Labelled photos from "Monedas", an image-classification folder in jzunigaa/data. The possible labels are: mon 010, mon 020, mon 050, mon 1, mon 2, mon 5.

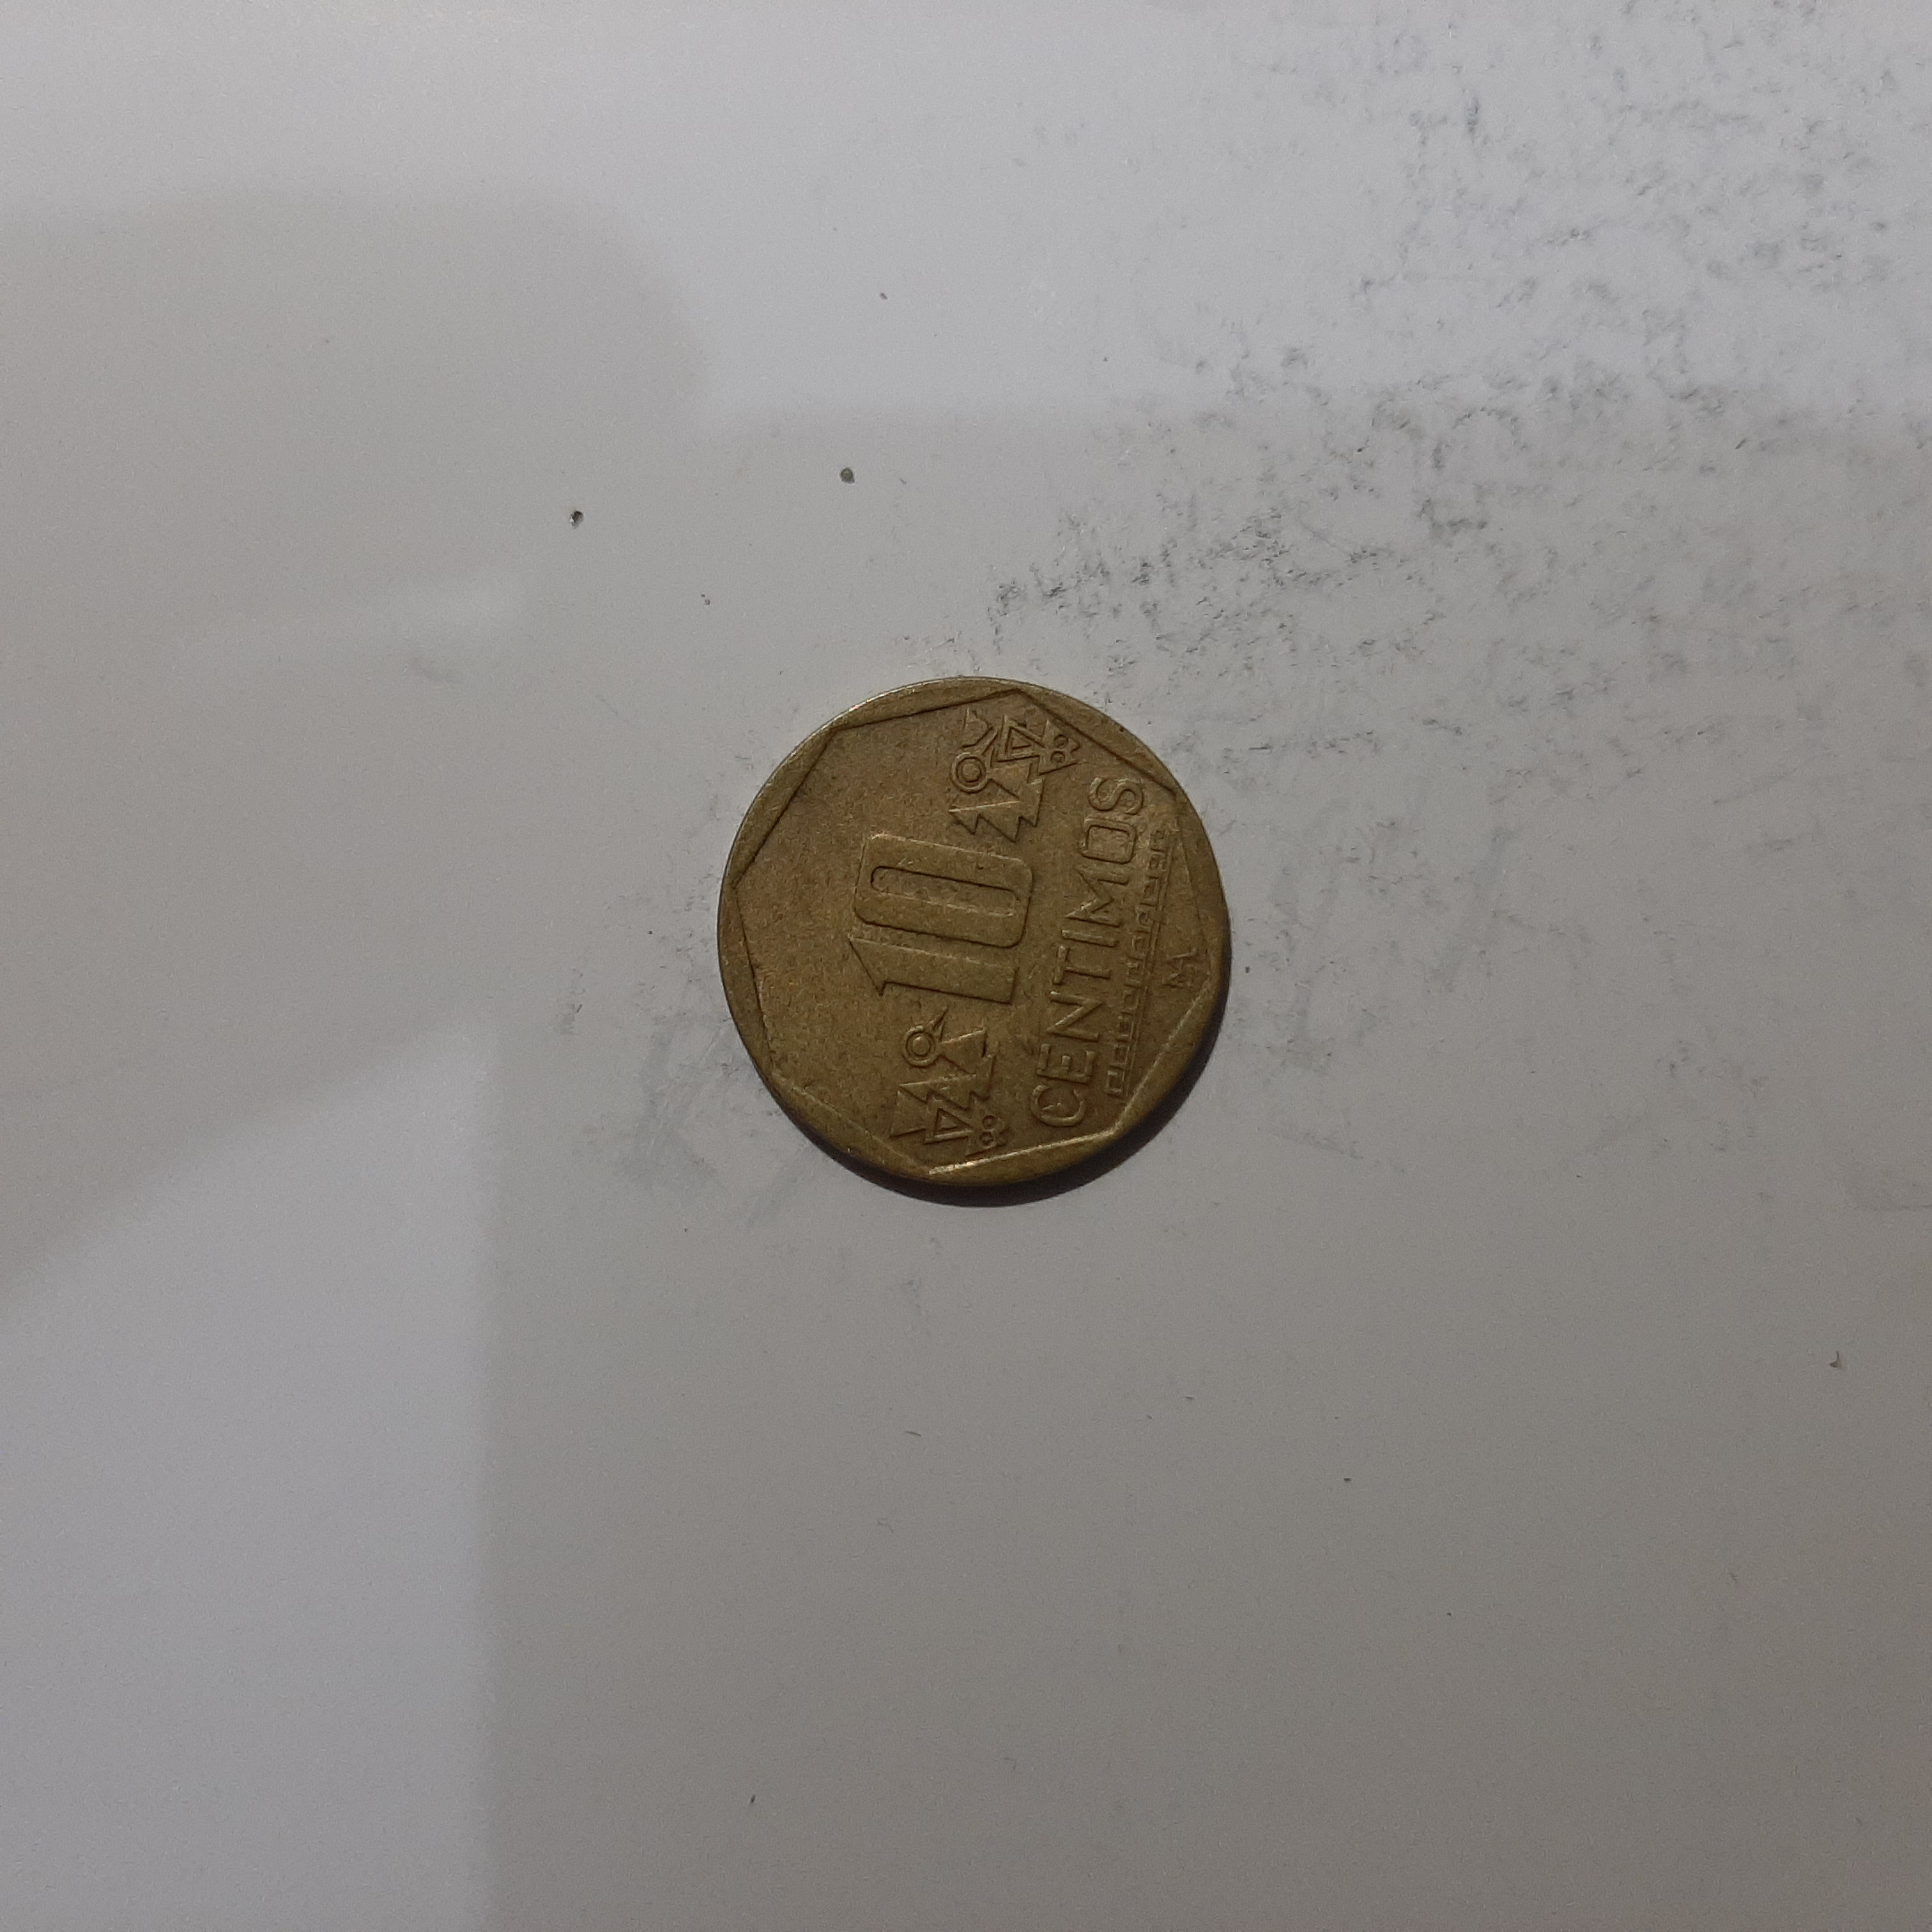
Label: mon 010

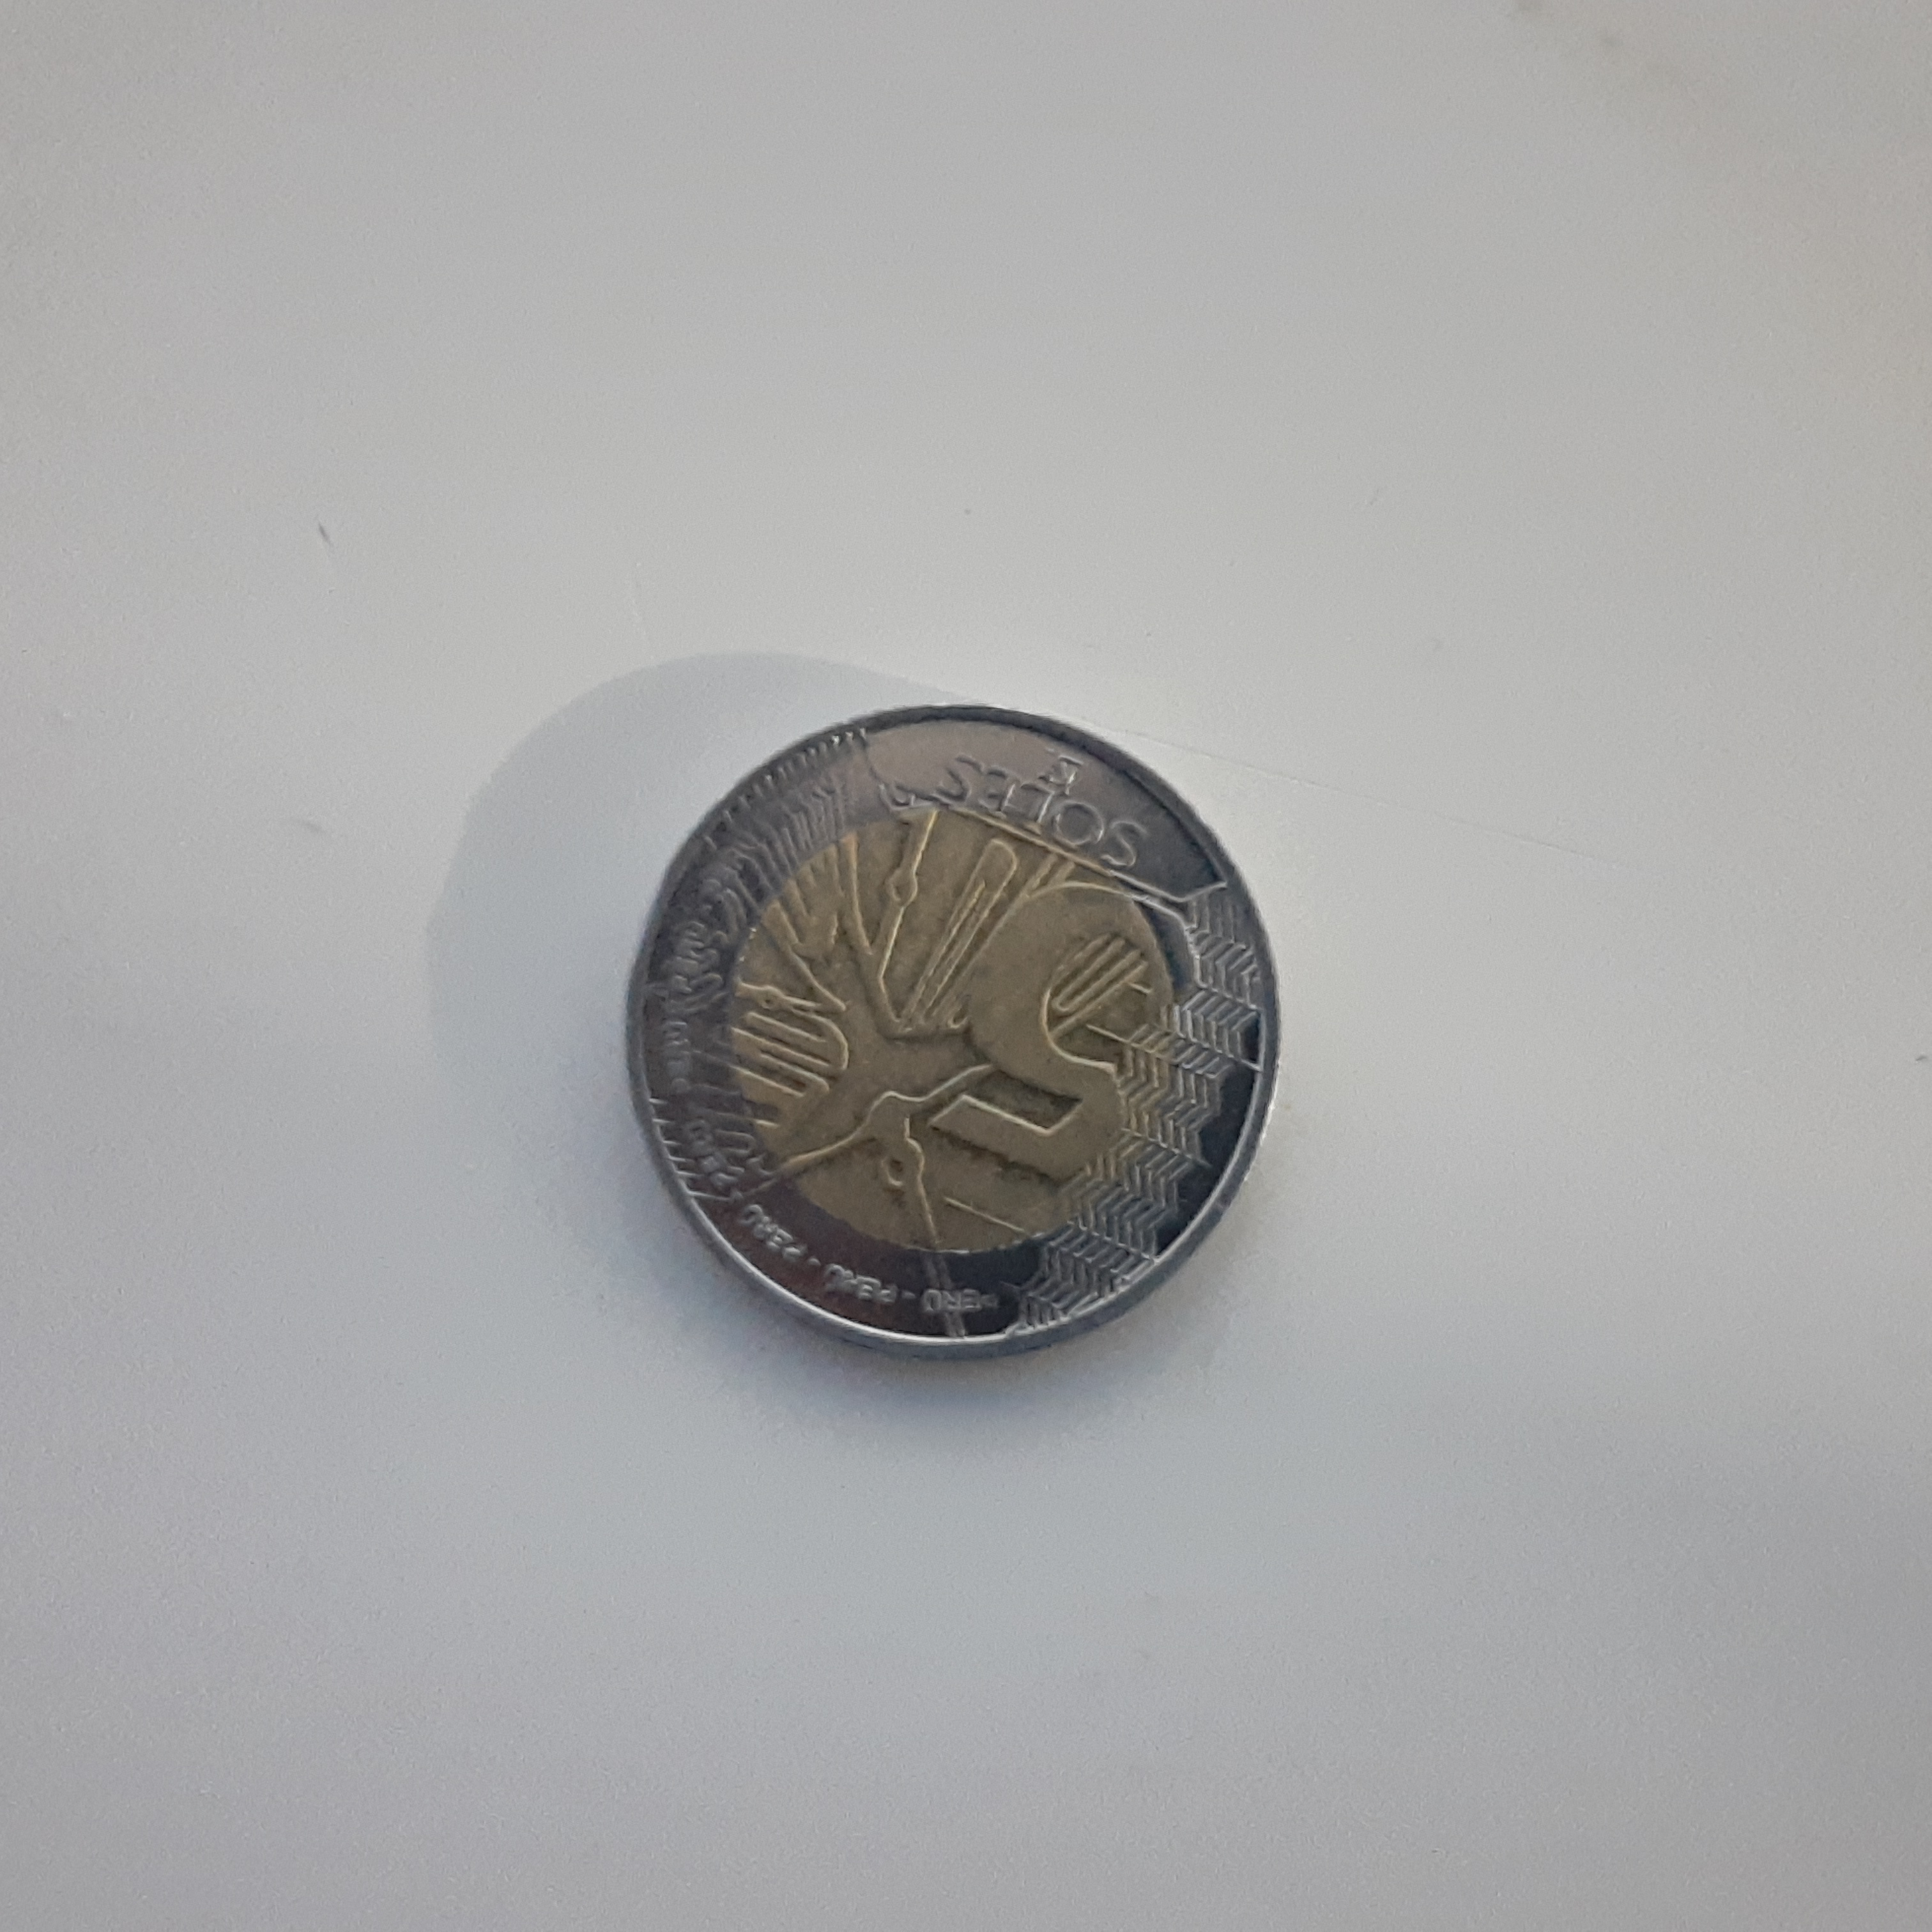
Label: mon 5

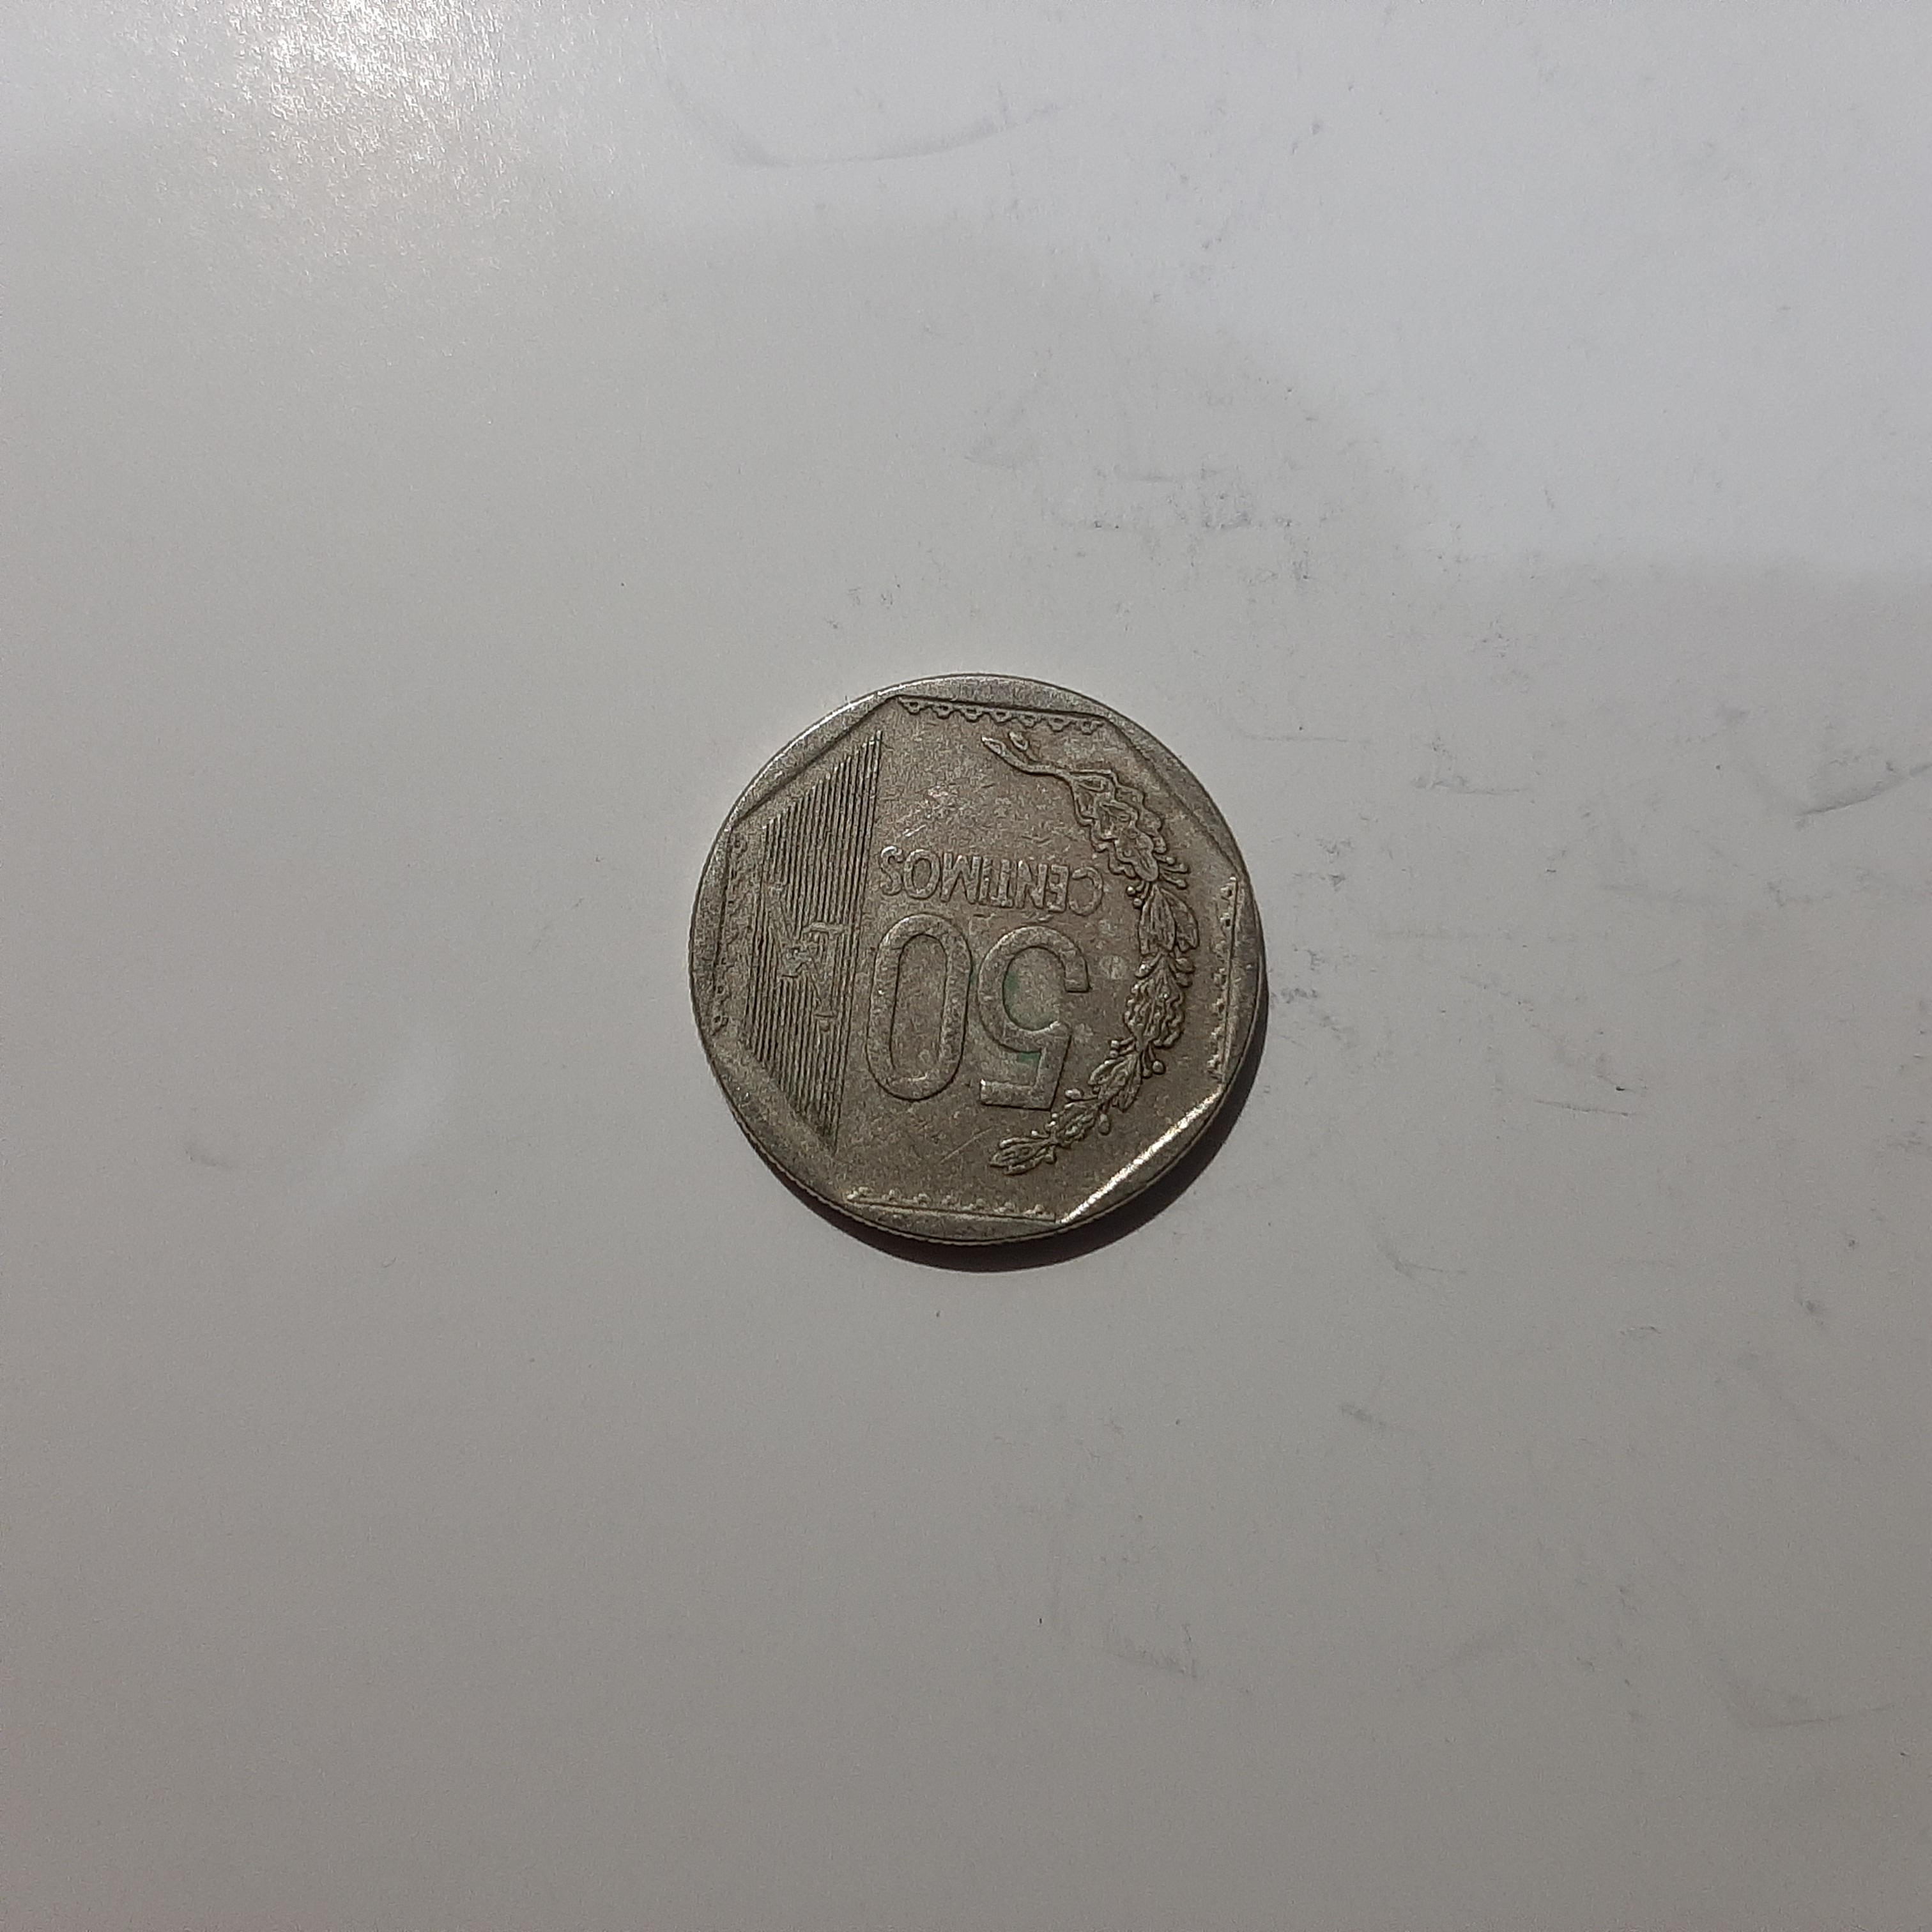
Label: mon 050

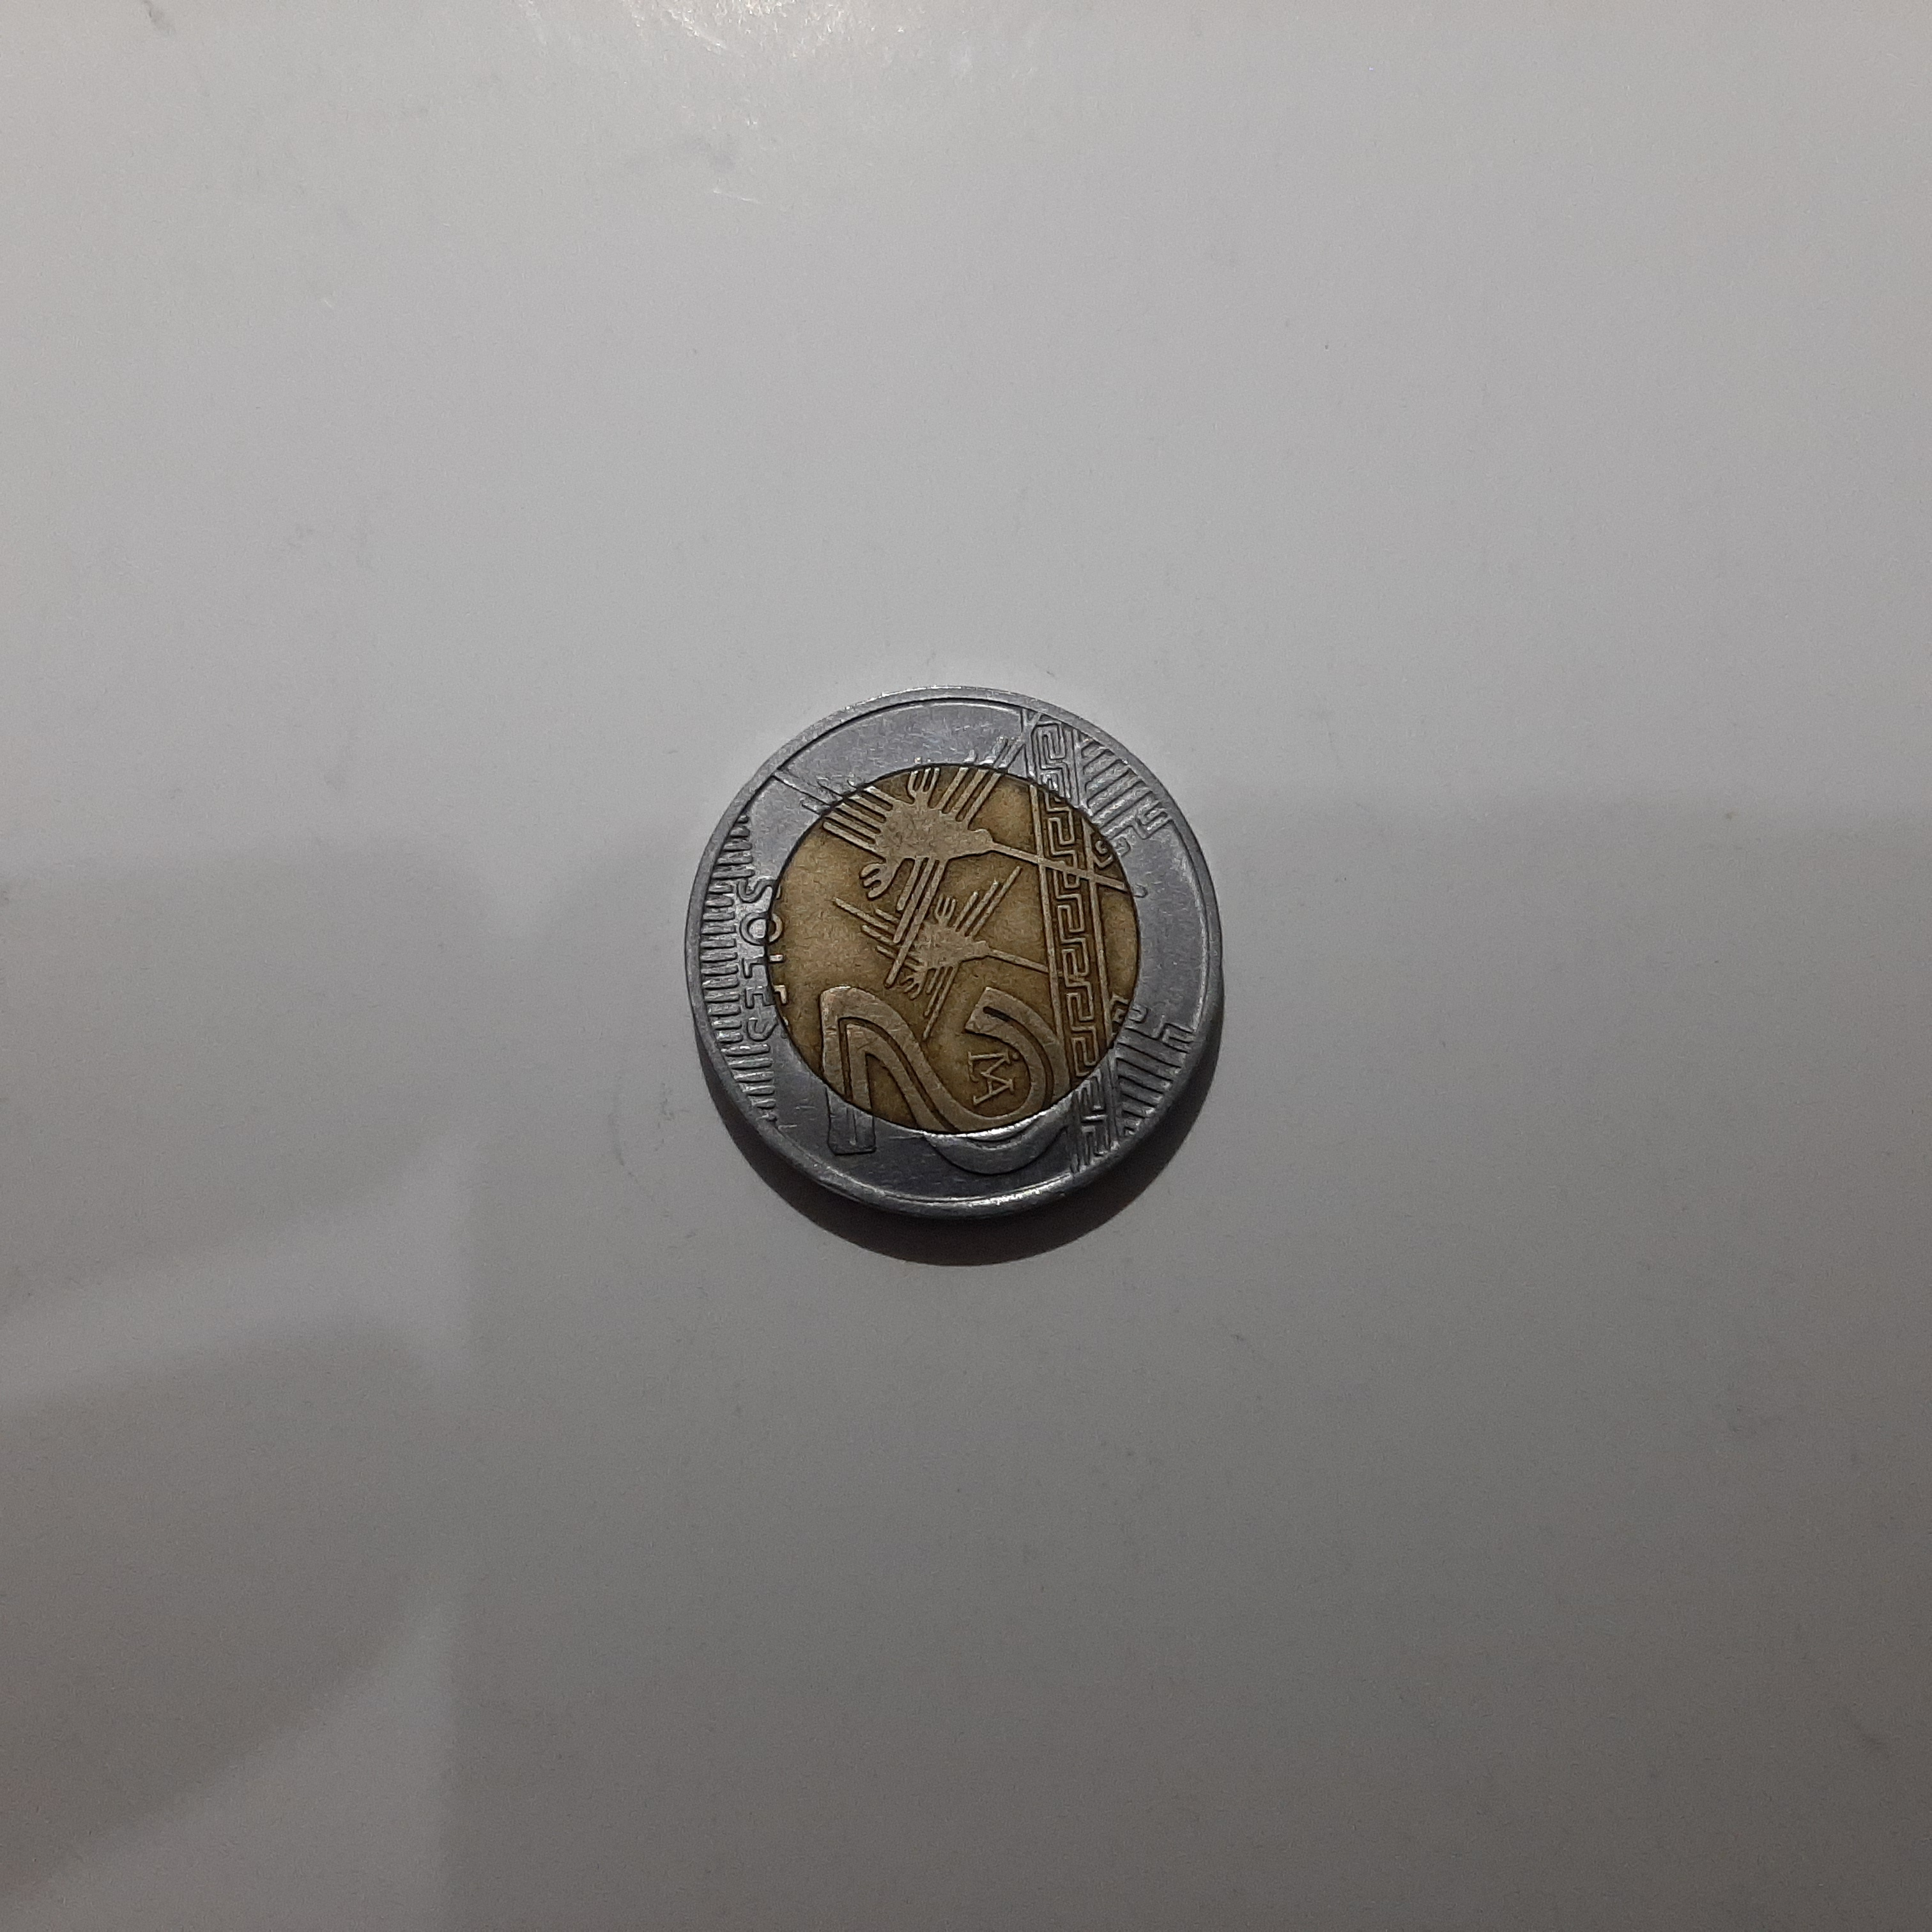
Label: mon 2

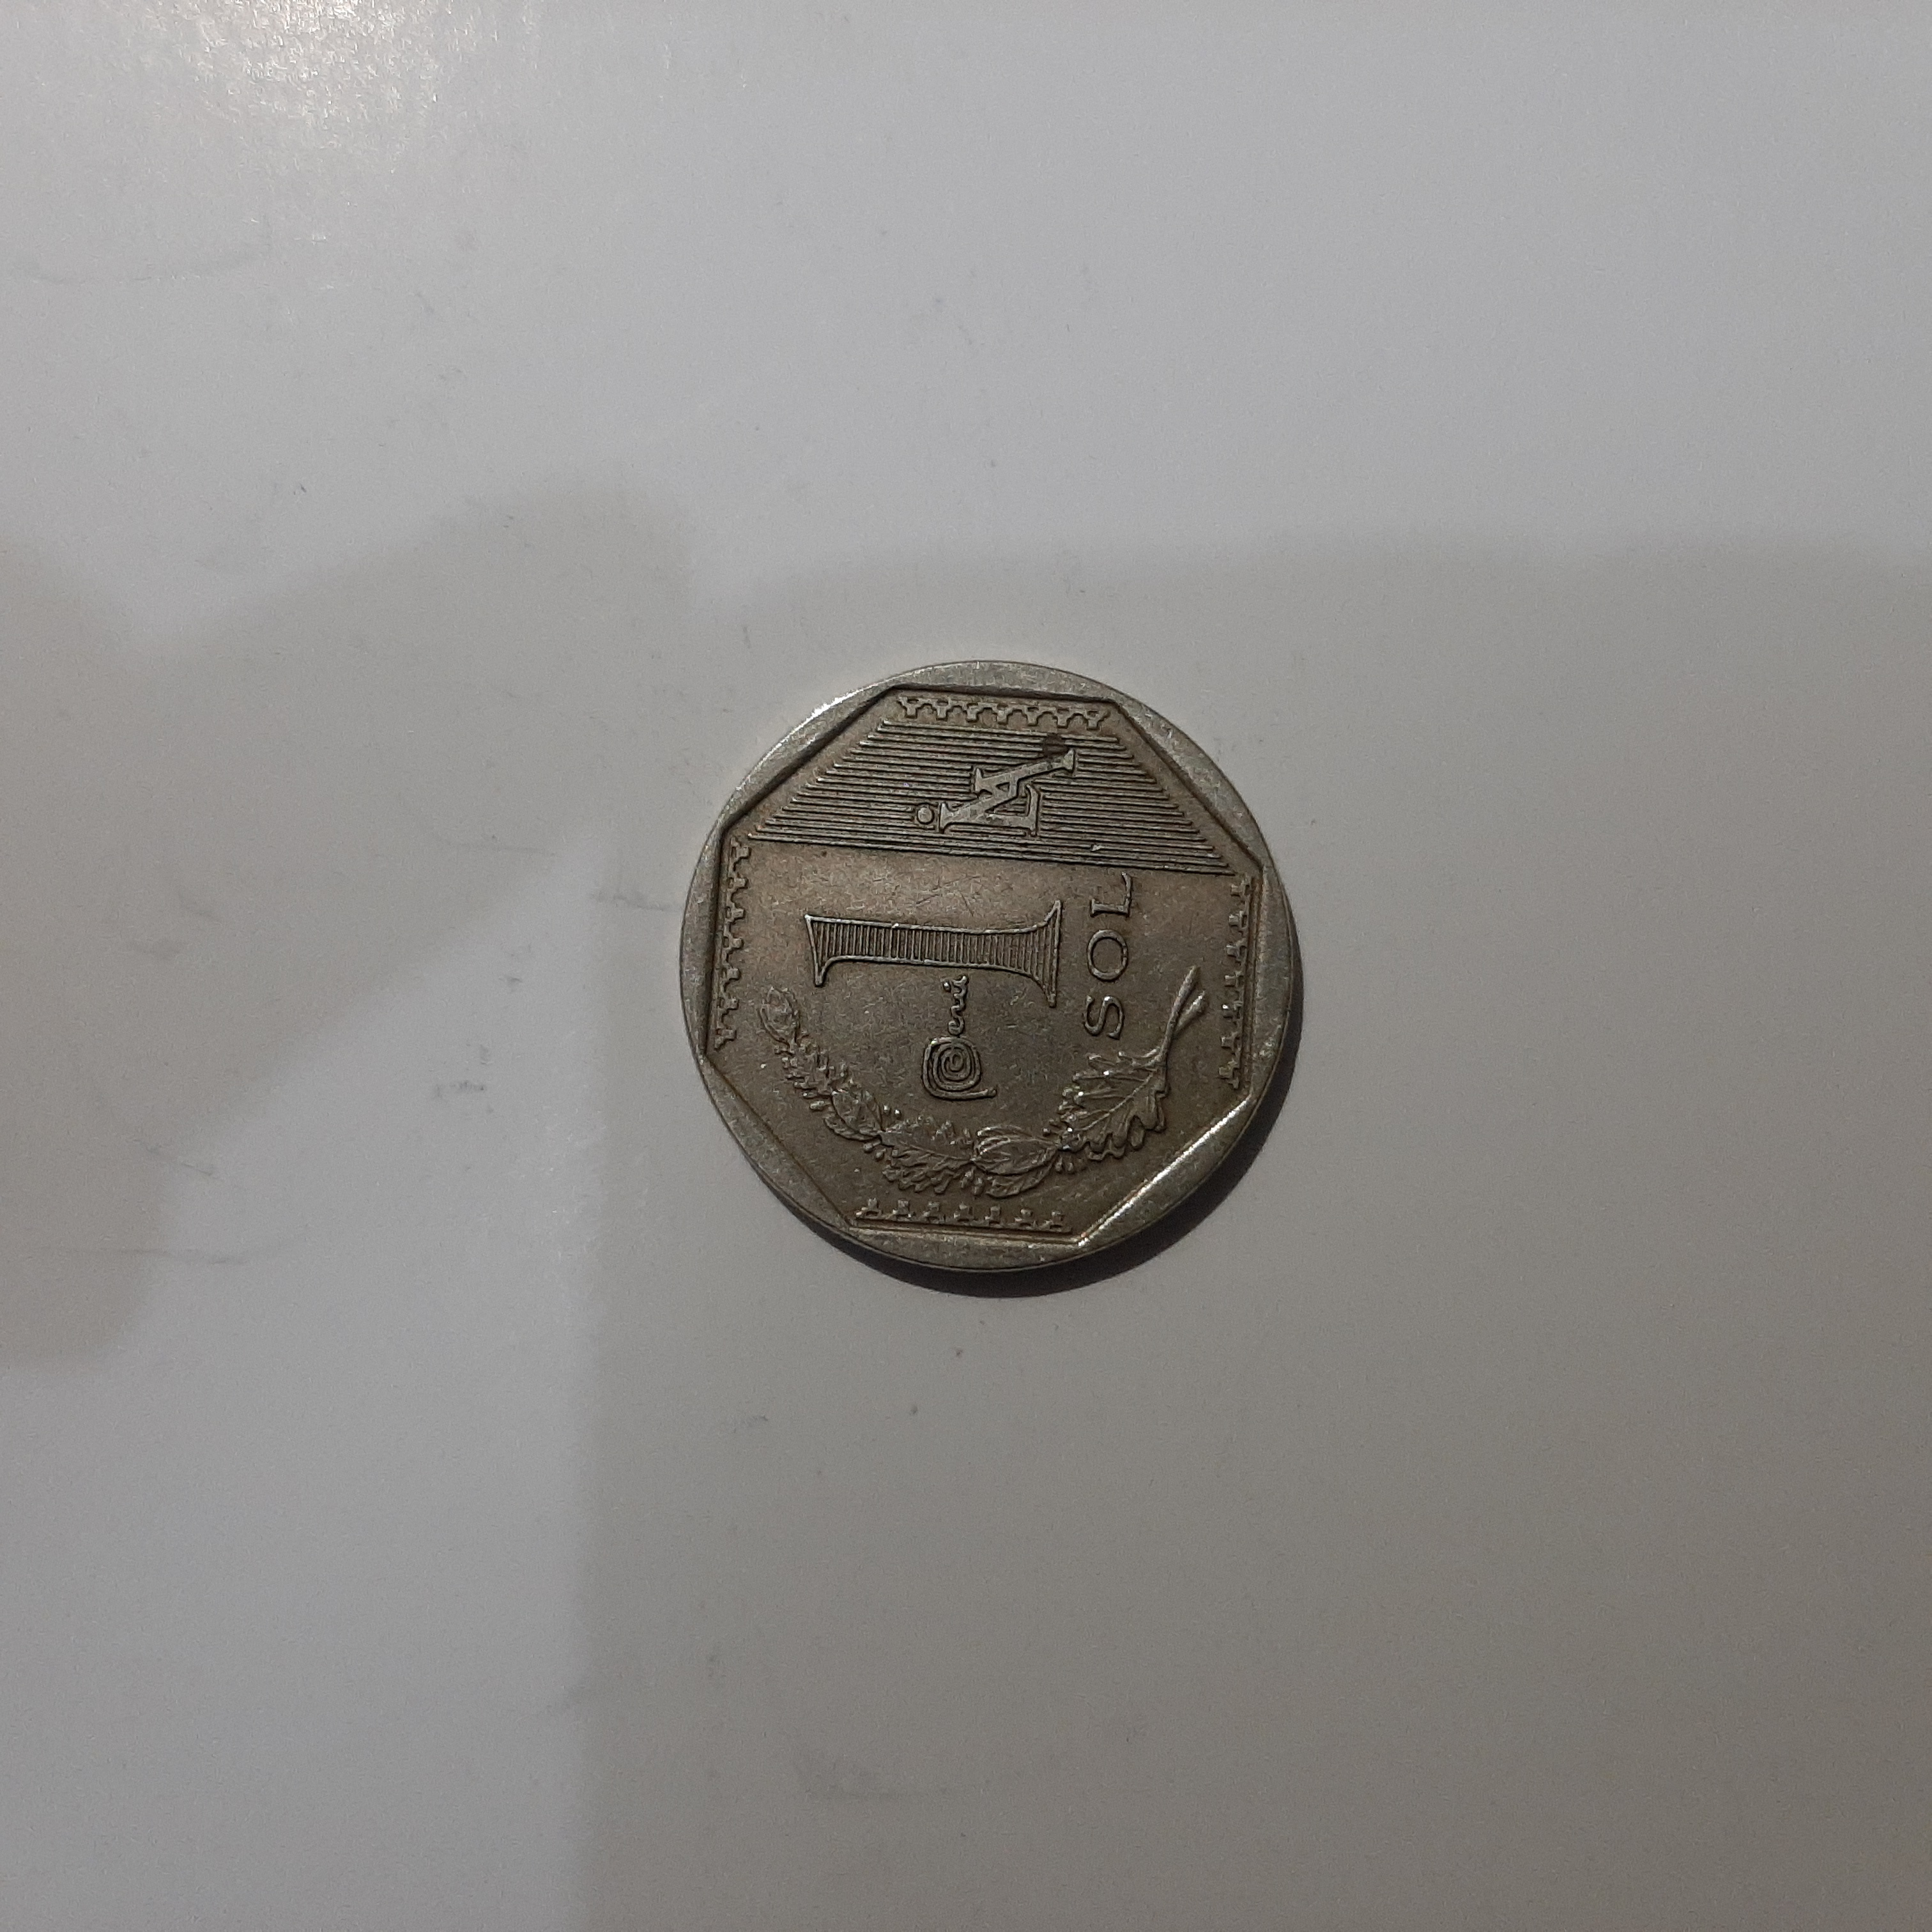
Label: mon 1

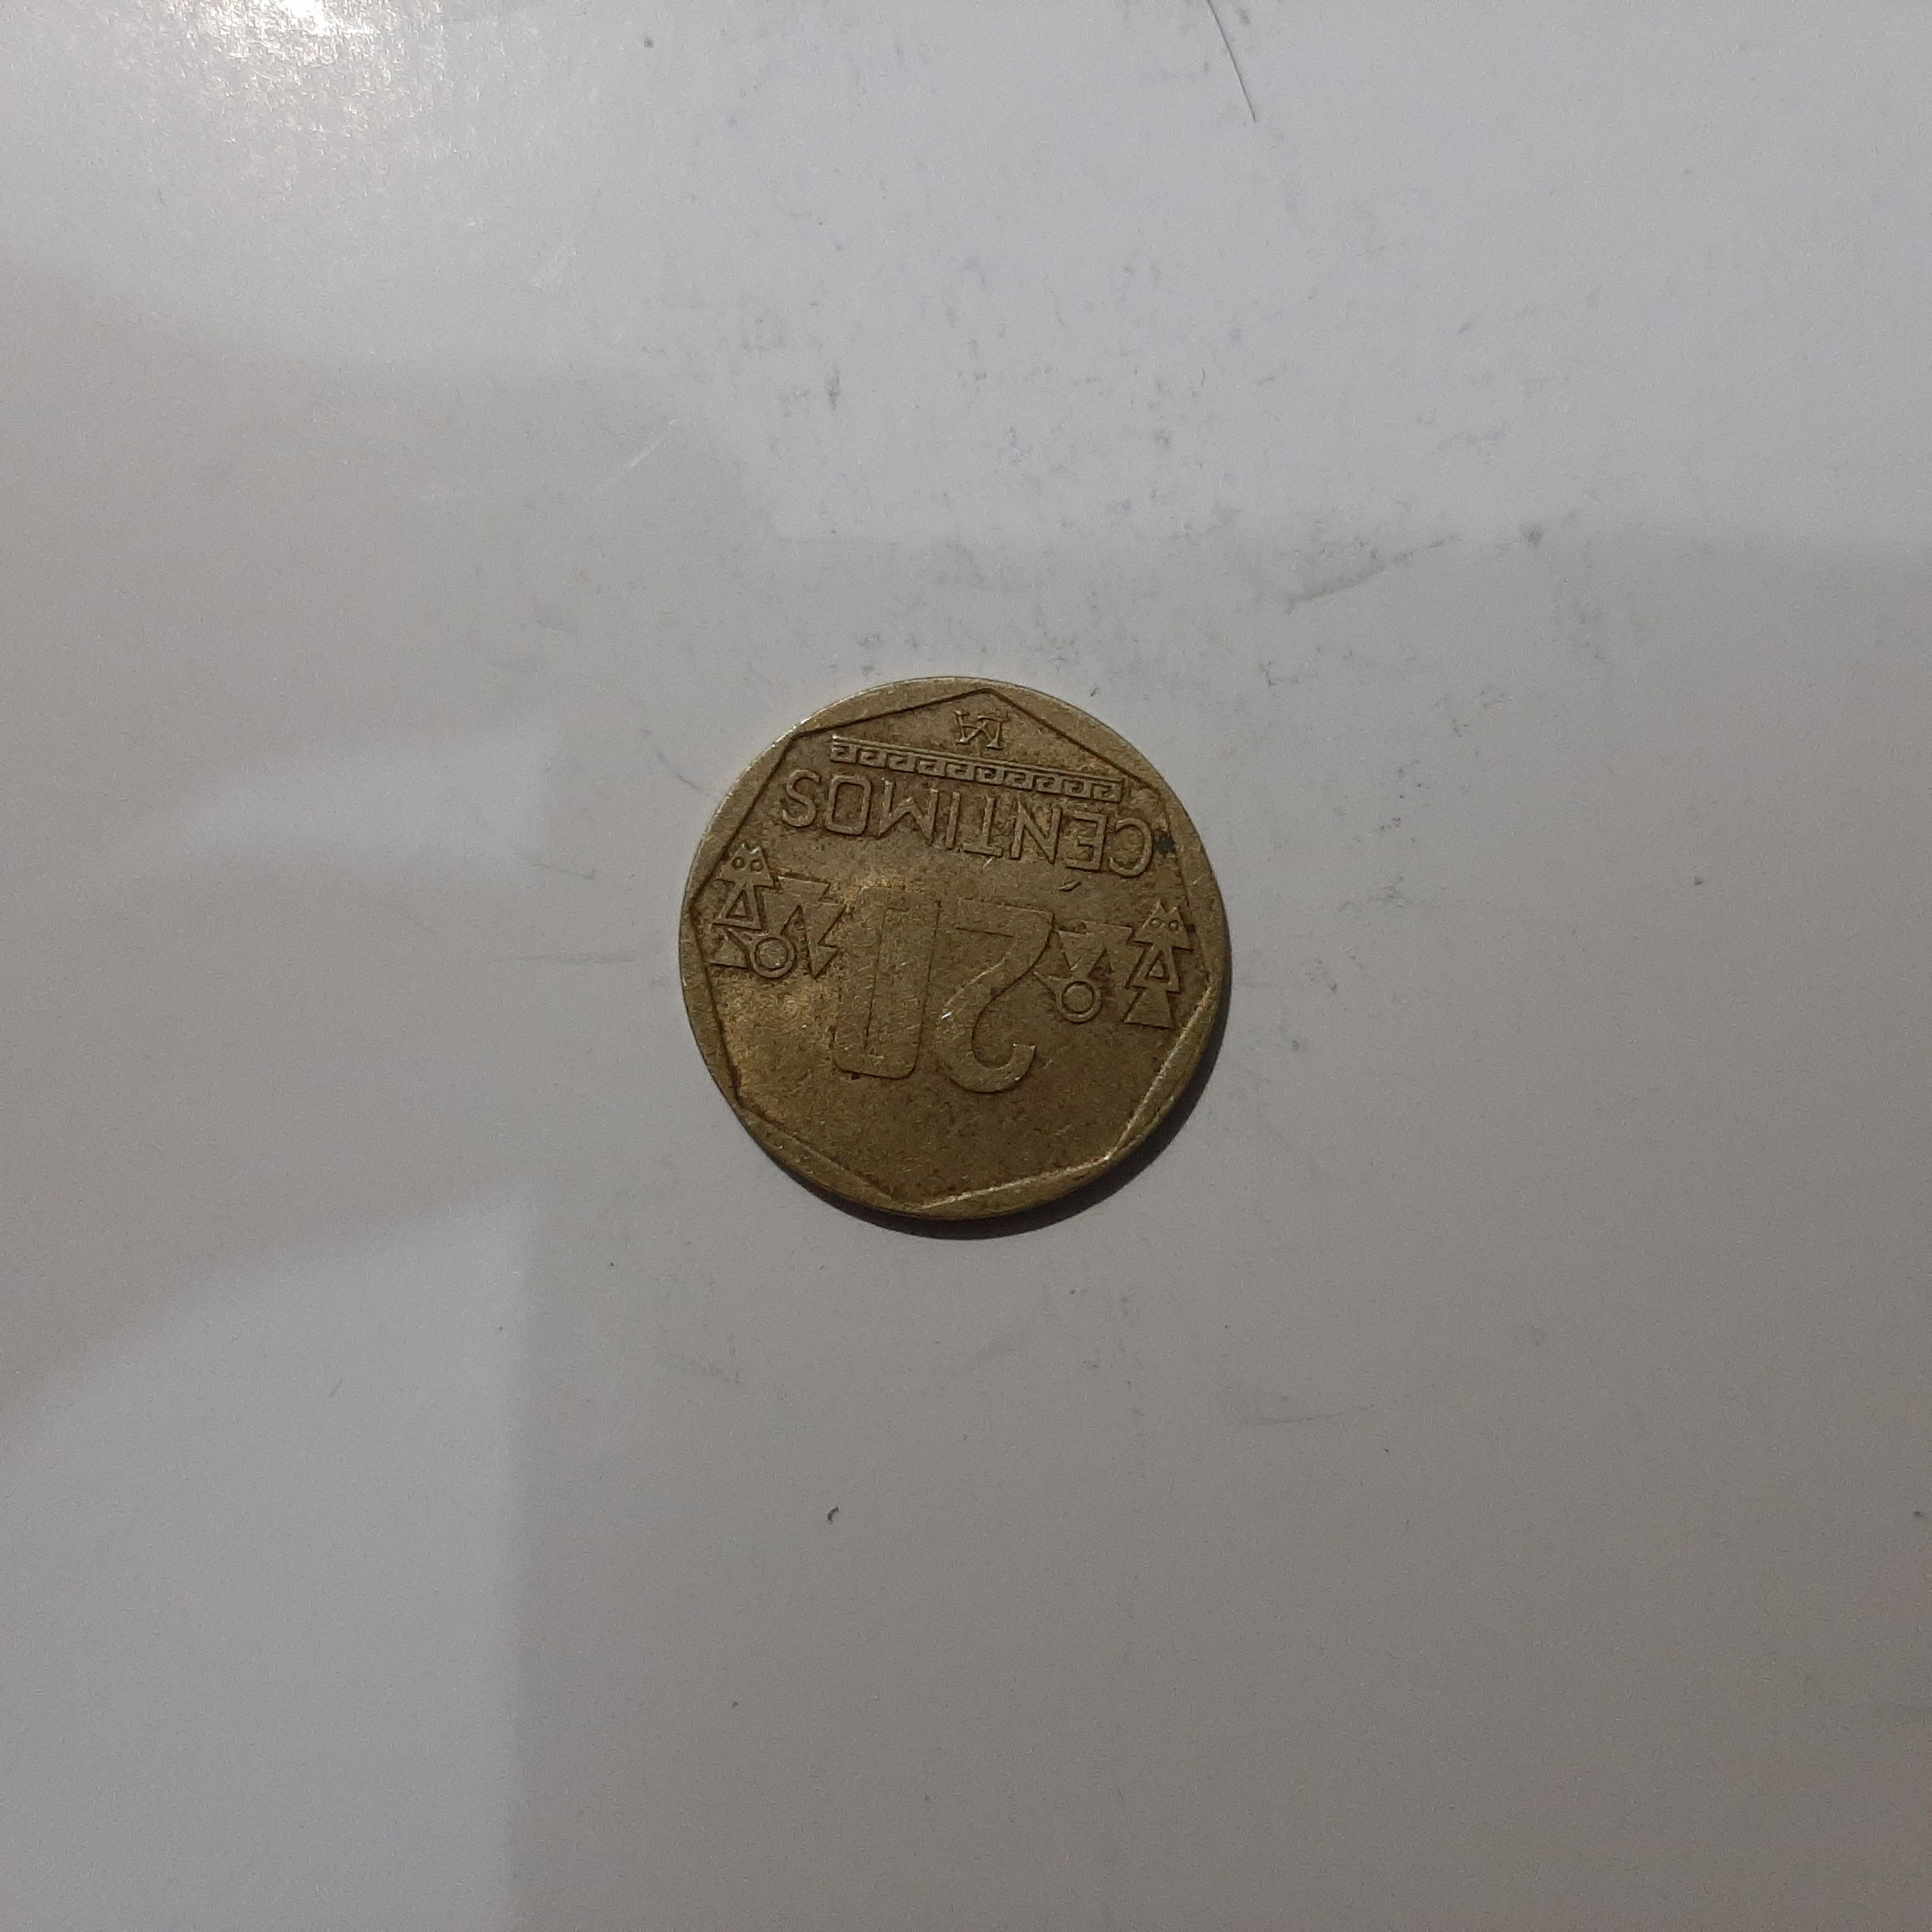
Label: mon 020
